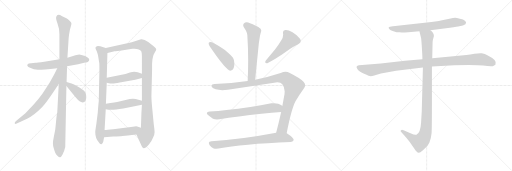
t = 0.00 s
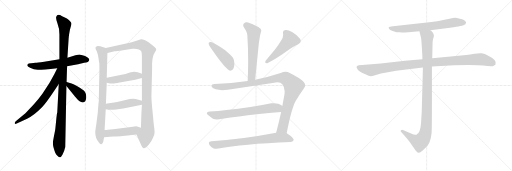
t = 3.02 s
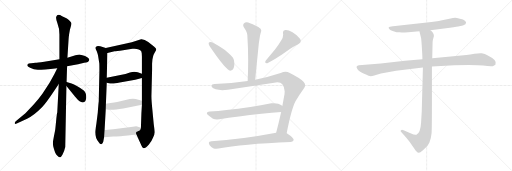
t = 6.04 s
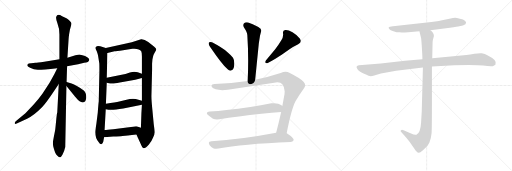
t = 9.06 s
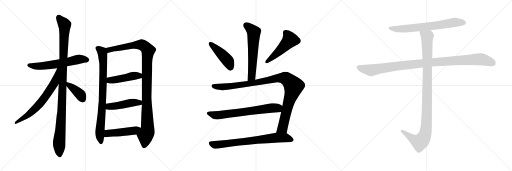
t = 12.09 s
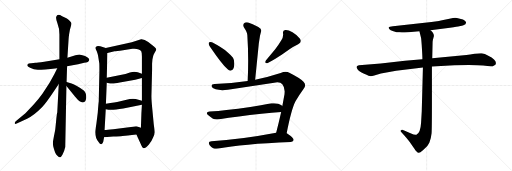
t = 15.11 s

The animated SVG that drew these frames (rendered in a browser with its animation timeline set to each time). Animation: 18 CSS @keyframes rules; one cycle of 15.11 s.

<svg version="1.1" viewBox="0 0 3072 1024" xmlns="http://www.w3.org/2000/svg">
  <g stroke="lightgray" stroke-dasharray="1,1" stroke-width="1" transform="scale(4, 4)">
    <line x1="0" y1="0" x2="256" y2="256"></line>
    <line x1="256" y1="0" x2="0" y2="256"></line>
    <line x1="128" y1="0" x2="128" y2="256"></line>
    <line x1="0" y1="128" x2="256" y2="128"></line>
    <line x1="256" y1="0" x2="512" y2="256"></line>
    <line x1="512" y1="0" x2="256" y2="256"></line>
    <line x1="384" y1="0" x2="384" y2="256"></line>
    <line x1="256" y1="128" x2="512" y2="128"></line>
    <line x1="512" y1="0" x2="768" y2="256"></line>
    <line x1="768" y1="0" x2="512" y2="256"></line>
    <line x1="640" y1="0" x2="640" y2="256"></line>
    <line x1="512" y1="128" x2="768" y2="128"></line>
  </g>
<g transform="scale(1, -1) translate(0, -850)">
   <style type="text/css">
    @keyframes keyframes0 {
      from {
       stroke: black;
       stroke-dashoffset: 609;
       stroke-width: 128;
       }
       66% {
       animation-timing-function: step-end;
       stroke: black;
       stroke-dashoffset: 0;
       stroke-width: 128;
       }
       to {
       stroke: black;
       stroke-width: 1024;
       }
       }
       #make-me-a-hanzi-animation-0 {
         animation: keyframes0 0.745605s both;
         animation-delay: 0.000000s;
         animation-timing-function: linear;
       }
    @keyframes keyframes1 {
      from {
       stroke: black;
       stroke-dashoffset: 1101;
       stroke-width: 128;
       }
       78% {
       animation-timing-function: step-end;
       stroke: black;
       stroke-dashoffset: 0;
       stroke-width: 128;
       }
       to {
       stroke: black;
       stroke-width: 1024;
       }
       }
       #make-me-a-hanzi-animation-1 {
         animation: keyframes1 1.145996s both;
         animation-delay: 0.745605s;
         animation-timing-function: linear;
       }
    @keyframes keyframes2 {
      from {
       stroke: black;
       stroke-dashoffset: 681;
       stroke-width: 128;
       }
       69% {
       animation-timing-function: step-end;
       stroke: black;
       stroke-dashoffset: 0;
       stroke-width: 128;
       }
       to {
       stroke: black;
       stroke-width: 1024;
       }
       }
       #make-me-a-hanzi-animation-2 {
         animation: keyframes2 0.804199s both;
         animation-delay: 1.891601s;
         animation-timing-function: linear;
       }
    @keyframes keyframes3 {
      from {
       stroke: black;
       stroke-dashoffset: 392;
       stroke-width: 128;
       }
       56% {
       animation-timing-function: step-end;
       stroke: black;
       stroke-dashoffset: 0;
       stroke-width: 128;
       }
       to {
       stroke: black;
       stroke-width: 1024;
       }
       }
       #make-me-a-hanzi-animation-3 {
         animation: keyframes3 0.569010s both;
         animation-delay: 2.695800s;
         animation-timing-function: linear;
       }
    @keyframes keyframes4 {
      from {
       stroke: black;
       stroke-dashoffset: 837;
       stroke-width: 128;
       }
       73% {
       animation-timing-function: step-end;
       stroke: black;
       stroke-dashoffset: 0;
       stroke-width: 128;
       }
       to {
       stroke: black;
       stroke-width: 1024;
       }
       }
       #make-me-a-hanzi-animation-4 {
         animation: keyframes4 0.931152s both;
         animation-delay: 3.264810s;
         animation-timing-function: linear;
       }
    @keyframes keyframes5 {
      from {
       stroke: black;
       stroke-dashoffset: 1097;
       stroke-width: 128;
       }
       78% {
       animation-timing-function: step-end;
       stroke: black;
       stroke-dashoffset: 0;
       stroke-width: 128;
       }
       to {
       stroke: black;
       stroke-width: 1024;
       }
       }
       #make-me-a-hanzi-animation-5 {
         animation: keyframes5 1.142741s both;
         animation-delay: 4.195962s;
         animation-timing-function: linear;
       }
    @keyframes keyframes6 {
      from {
       stroke: black;
       stroke-dashoffset: 458;
       stroke-width: 128;
       }
       60% {
       animation-timing-function: step-end;
       stroke: black;
       stroke-dashoffset: 0;
       stroke-width: 128;
       }
       to {
       stroke: black;
       stroke-width: 1024;
       }
       }
       #make-me-a-hanzi-animation-6 {
         animation: keyframes6 0.622721s both;
         animation-delay: 5.338703s;
         animation-timing-function: linear;
       }
    @keyframes keyframes7 {
      from {
       stroke: black;
       stroke-dashoffset: 467;
       stroke-width: 128;
       }
       60% {
       animation-timing-function: step-end;
       stroke: black;
       stroke-dashoffset: 0;
       stroke-width: 128;
       }
       to {
       stroke: black;
       stroke-width: 1024;
       }
       }
       #make-me-a-hanzi-animation-7 {
         animation: keyframes7 0.630046s both;
         animation-delay: 5.961424s;
         animation-timing-function: linear;
       }
    @keyframes keyframes8 {
      from {
       stroke: black;
       stroke-dashoffset: 475;
       stroke-width: 128;
       }
       61% {
       animation-timing-function: step-end;
       stroke: black;
       stroke-dashoffset: 0;
       stroke-width: 128;
       }
       to {
       stroke: black;
       stroke-width: 1024;
       }
       }
       #make-me-a-hanzi-animation-8 {
         animation: keyframes8 0.636556s both;
         animation-delay: 6.591470s;
         animation-timing-function: linear;
       }
    @keyframes keyframes9 {
      from {
       stroke: black;
       stroke-dashoffset: 609;
       stroke-width: 128;
       }
       66% {
       animation-timing-function: step-end;
       stroke: black;
       stroke-dashoffset: 0;
       stroke-width: 128;
       }
       to {
       stroke: black;
       stroke-width: 1024;
       }
       }
       #make-me-a-hanzi-animation-9 {
         animation: keyframes9 0.745605s both;
         animation-delay: 7.228026s;
         animation-timing-function: linear;
       }
    @keyframes keyframes10 {
      from {
       stroke: black;
       stroke-dashoffset: 449;
       stroke-width: 128;
       }
       59% {
       animation-timing-function: step-end;
       stroke: black;
       stroke-dashoffset: 0;
       stroke-width: 128;
       }
       to {
       stroke: black;
       stroke-width: 1024;
       }
       }
       #make-me-a-hanzi-animation-10 {
         animation: keyframes10 0.615397s both;
         animation-delay: 7.973631s;
         animation-timing-function: linear;
       }
    @keyframes keyframes11 {
      from {
       stroke: black;
       stroke-dashoffset: 502;
       stroke-width: 128;
       }
       62% {
       animation-timing-function: step-end;
       stroke: black;
       stroke-dashoffset: 0;
       stroke-width: 128;
       }
       to {
       stroke: black;
       stroke-width: 1024;
       }
       }
       #make-me-a-hanzi-animation-11 {
         animation: keyframes11 0.658529s both;
         animation-delay: 8.589028s;
         animation-timing-function: linear;
       }
    @keyframes keyframes12 {
      from {
       stroke: black;
       stroke-dashoffset: 1058;
       stroke-width: 128;
       }
       77% {
       animation-timing-function: step-end;
       stroke: black;
       stroke-dashoffset: 0;
       stroke-width: 128;
       }
       to {
       stroke: black;
       stroke-width: 1024;
       }
       }
       #make-me-a-hanzi-animation-12 {
         animation: keyframes12 1.111003s both;
         animation-delay: 9.247557s;
         animation-timing-function: linear;
       }
    @keyframes keyframes13 {
      from {
       stroke: black;
       stroke-dashoffset: 697;
       stroke-width: 128;
       }
       69% {
       animation-timing-function: step-end;
       stroke: black;
       stroke-dashoffset: 0;
       stroke-width: 128;
       }
       to {
       stroke: black;
       stroke-width: 1024;
       }
       }
       #make-me-a-hanzi-animation-13 {
         animation: keyframes13 0.817220s both;
         animation-delay: 10.358560s;
         animation-timing-function: linear;
       }
    @keyframes keyframes14 {
      from {
       stroke: black;
       stroke-dashoffset: 748;
       stroke-width: 128;
       }
       71% {
       animation-timing-function: step-end;
       stroke: black;
       stroke-dashoffset: 0;
       stroke-width: 128;
       }
       to {
       stroke: black;
       stroke-width: 1024;
       }
       }
       #make-me-a-hanzi-animation-14 {
         animation: keyframes14 0.858724s both;
         animation-delay: 11.175780s;
         animation-timing-function: linear;
       }
    @keyframes keyframes15 {
      from {
       stroke: black;
       stroke-dashoffset: 705;
       stroke-width: 128;
       }
       70% {
       animation-timing-function: step-end;
       stroke: black;
       stroke-dashoffset: 0;
       stroke-width: 128;
       }
       to {
       stroke: black;
       stroke-width: 1024;
       }
       }
       #make-me-a-hanzi-animation-15 {
         animation: keyframes15 0.823730s both;
         animation-delay: 12.034504s;
         animation-timing-function: linear;
       }
    @keyframes keyframes16 {
      from {
       stroke: black;
       stroke-dashoffset: 1076;
       stroke-width: 128;
       }
       78% {
       animation-timing-function: step-end;
       stroke: black;
       stroke-dashoffset: 0;
       stroke-width: 128;
       }
       to {
       stroke: black;
       stroke-width: 1024;
       }
       }
       #make-me-a-hanzi-animation-16 {
         animation: keyframes16 1.125651s both;
         animation-delay: 12.858234s;
         animation-timing-function: linear;
       }
    @keyframes keyframes17 {
      from {
       stroke: black;
       stroke-dashoffset: 1072;
       stroke-width: 128;
       }
       78% {
       animation-timing-function: step-end;
       stroke: black;
       stroke-dashoffset: 0;
       stroke-width: 128;
       }
       to {
       stroke: black;
       stroke-width: 1024;
       }
       }
       #make-me-a-hanzi-animation-17 {
         animation: keyframes17 1.122396s both;
         animation-delay: 13.983885s;
         animation-timing-function: linear;
       }
</style>
<path d="M 402.5 454.0 L 468.5 465.0 L 504.5 474.0 Q 533.5 477.0 535.5 493.0 Q 536.5 500.0 523.5 508.0 Q 511.5 516.0 494.5 520.0 L 475.5 524.0 Q 472.5 524.0 452.5 519.0 L 404.5 505.0 L 356.5 495.0 L 265.5 480.0 Q 221.5 474.0 213.5 474.0 L 186.5 471.0 Q 168.5 471.0 166.5 466.0 Q 156.5 456.0 180.5 444.0 Q 204.5 431.0 230.5 432.0 Q 256.5 433.0 343.5 442.0 L 402.5 454.0 Z" fill="lightgray"></path> 
<path d="M 399.5 359.0 L 402.5 454.0 L 404.5 505.0 L 411.5 615.0 Q 411.5 623.0 414.5 644.0 L 419.5 672.0 L 424.5 691.0 Q 429.5 705.0 428.5 711.0 Q 428.5 716.0 417.5 727.0 Q 407.5 737.0 398.5 742.0 L 372.5 754.0 Q 344.5 771.0 337.5 751.0 Q 333.5 741.0 344.5 712.0 Q 356.5 682.0 356.5 644.0 L 356.5 495.0 L 352.5 347.0 L 343.5 176.0 Q 340.5 167.0 336.5 123.0 Q 332.5 79.0 330.5 68.0 L 322.5 28.0 Q 317.5 4.0 317.5 -8.0 Q 317.5 -21.0 322.5 -38.0 Q 327.5 -55.0 331.5 -65.0 Q 336.5 -75.0 344.5 -84.0 Q 353.5 -93.0 359.5 -93.0 Q 364.5 -95.0 374.5 -77.0 Q 385.5 -59.0 391.5 -31.0 L 398.5 335.0 L 399.5 359.0 Z" fill="lightgray"></path> 
<path d="M 343.5 442.0 L 326.5 407.0 L 297.5 355.0 L 254.5 288.0 Q 234.5 260.0 203.5 225.0 L 152.5 171.0 L 94.5 123.0 Q 86.5 115.0 88.5 110.0 Q 90.5 105.0 100.5 110.0 L 162.5 139.0 Q 202.5 157.0 253.5 209.0 Q 277.5 234.0 328.5 311.0 L 352.5 347.0 C 428.5 460.0 356.5 469.0 343.5 442.0 Z" fill="lightgray"></path> 
<path d="M 496.5 236.0 Q 517.5 240.0 517.5 268.0 Q 517.5 296.0 502.5 308.0 Q 456.5 342.0 429.5 350.0 L 399.5 359.0 C 372.5 367.0 379.5 358.0 398.5 335.0 L 448.5 274.0 Q 468.5 250.0 477.5 243.0 Q 486.5 236.0 496.5 236.0 Z" fill="lightgray"></path> 
<path d="M 634.5 563.0 L 620.5 567.0 Q 585.5 580.0 578.5 572.0 Q 572.5 568.0 572.5 563.0 Q 573.5 557.0 580.5 543.0 Q 586.5 527.0 588.5 516.0 L 595.5 473.0 Q 596.5 470.0 596.5 429.0 L 592.5 242.0 Q 590.5 229.0 586.5 175.0 L 578.5 110.0 Q 571.5 67.0 571.5 58.0 Q 571.5 22.0 592.5 -2.0 Q 600.5 -16.0 608.5 -14.0 Q 616.5 -12.0 619.5 0.0 L 624.5 28.0 L 627.5 71.0 L 634.5 195.0 L 635.5 229.0 L 640.5 355.0 L 640.5 385.0 L 644.5 533.0 C 645.5 560.0 645.5 560.0 634.5 563.0 Z" fill="lightgray"></path> 
<path d="M 912.5 469.0 L 914.5 494.0 L 919.5 517.0 Q 921.5 523.0 929.5 537.0 Q 937.5 551.0 937.5 556.0 Q 937.5 561.0 925.5 571.0 L 889.5 599.0 Q 864.5 618.0 846.5 616.0 L 790.5 597.0 L 634.5 563.0 C 605.5 557.0 615.5 526.0 644.5 533.0 L 687.5 543.0 Q 696.5 545.0 738.5 550.0 L 794.5 558.0 Q 836.5 561.0 847.5 543.0 Q 851.5 535.0 851.5 512.0 L 851.5 409.0 L 851.5 383.0 L 851.5 246.0 L 851.5 223.0 L 848.5 173.0 L 845.5 84.0 C 844.5 54.0 806.5 71.0 818.5 44.0 L 848.5 -22.0 Q 852.5 -36.0 861.5 -38.0 Q 876.5 -38.0 893.5 -16.0 Q 911.5 6.0 918.5 26.0 Q 927.5 42.0 927.5 57.0 Q 927.5 71.0 922.5 106.0 L 914.5 190.0 Q 908.5 248.0 908.5 273.0 L 912.5 432.0 L 912.5 469.0 Z" fill="lightgray"></path> 
<path d="M 640.5 355.0 L 660.5 350.0 L 673.5 350.0 Q 681.5 349.0 718.5 356.0 L 811.5 372.0 L 851.5 383.0 C 880.5 391.0 880.5 400.0 851.5 409.0 L 826.5 417.0 Q 805.5 424.0 779.5 416.0 Q 754.5 407.0 722.5 401.0 L 640.5 385.0 C 611.5 379.0 611.5 362.0 640.5 355.0 Z" fill="lightgray"></path> 
<path d="M 634.5 195.0 L 650.5 193.0 Q 674.5 189.0 739.5 200.0 L 851.5 223.0 C 880.5 229.0 879.5 237.0 851.5 246.0 L 830.5 253.0 Q 799.5 263.0 759.5 253.0 L 715.5 242.0 Q 694.5 236.0 635.5 229.0 C 605.5 225.0 604.5 199.0 634.5 195.0 Z" fill="lightgray"></path> 
<path d="M 624.5 28.0 L 679.5 32.0 Q 719.5 33.0 734.5 35.0 L 767.5 38.0 Q 790.5 40.0 818.5 44.0 C 848.5 48.0 873.5 74.0 845.5 84.0 L 823.5 92.0 Q 817.5 94.0 797.5 91.0 L 679.5 75.0 Q 641.5 71.0 627.5 71.0 C 597.5 70.0 594.5 26.0 624.5 28.0 Z" fill="lightgray"></path> 
<path d="M 1531.0 372.0 L 1553.0 592.0 L 1560.0 636.0 Q 1564.0 653.0 1567.0 663.0 Q 1568.0 665.0 1568.0 667.0 Q 1568.0 679.0 1550.0 689.0 Q 1513.0 710.0 1489.0 716.0 Q 1485.0 717.0 1481.0 717.0 Q 1470.0 717.0 1463.0 710.0 Q 1459.0 705.0 1459.0 699.0 Q 1459.0 693.0 1464.0 686.0 Q 1484.0 657.0 1484.0 639.0 Q 1489.0 566.0 1489.0 487.0 Q 1489.0 428.0 1486.0 365.0 C 1485.0 335.0 1528.0 342.0 1531.0 372.0 Z" fill="lightgray"></path> 
<path d="M 1253.0 594.0 Q 1252.0 592.0 1252.0 590.0 Q 1252.0 583.0 1260.0 571.0 Q 1330.0 468.0 1366.0 435.0 Q 1374.0 427.0 1382.0 427.0 Q 1386.0 427.0 1390.0 429.0 Q 1406.0 436.0 1406.0 468.0 L 1406.0 472.0 Q 1404.0 495.0 1398.0 504.0 Q 1387.0 520.0 1365.0 538.0 Q 1332.0 566.0 1272.0 597.0 Q 1266.0 599.0 1262.0 599.0 Q 1255.0 599.0 1253.0 594.0 Z" fill="lightgray"></path> 
<path d="M 1789.0 586.0 Q 1805.0 594.0 1805.0 605.0 Q 1805.0 611.0 1800.0 619.0 Q 1785.0 640.0 1755.0 658.0 Q 1731.0 671.0 1716.0 671.0 L 1711.0 671.0 Q 1698.0 668.0 1698.0 657.0 L 1698.0 652.0 Q 1699.0 648.0 1699.0 643.0 Q 1699.0 627.0 1687.0 608.0 Q 1668.0 576.0 1650.0 554.0 L 1595.0 488.0 Q 1591.0 481.0 1591.0 477.0 Q 1591.0 472.0 1599.0 472.0 L 1604.0 472.0 Q 1660.0 502.0 1690.0 523.0 L 1737.0 555.0 Q 1761.0 573.0 1789.0 586.0 Z" fill="lightgray"></path> 
<path d="M 1645.0 355.0 Q 1656.0 357.0 1664.0 357.0 Q 1685.0 357.0 1694.0 346.0 Q 1708.0 329.0 1708.0 303.0 Q 1708.0 295.0 1707.0 286.0 L 1694.0 215.0 L 1687.0 179.0 Q 1672.0 112.0 1657.0 55.0 C 1649.0 26.0 1714.0 23.0 1720.0 52.0 Q 1748.0 196.0 1773.0 244.0 Q 1796.0 283.0 1820.0 316.0 Q 1831.0 328.0 1831.0 340.0 Q 1831.0 351.0 1821.0 361.0 Q 1802.0 382.0 1736.0 415.0 Q 1726.0 420.0 1714.0 420.0 Q 1700.0 420.0 1684.0 413.0 Q 1603.0 387.0 1531.0 372.0 L 1486.0 365.0 Q 1388.0 350.0 1288.0 347.0 Q 1269.0 346.0 1269.0 335.0 L 1269.0 334.0 Q 1272.0 322.0 1294.0 315.0 Q 1311.0 310.0 1334.0 310.0 Q 1349.0 310.0 1367.0 312.0 L 1645.0 355.0 Z" fill="lightgray"></path> 
<path d="M 1694.0 215.0 L 1693.0 216.0 Q 1685.0 222.0 1669.0 228.0 Q 1657.0 232.0 1644.0 232.0 Q 1636.0 232.0 1628.0 231.0 Q 1565.0 218.0 1502.0 209.0 Q 1426.0 197.0 1359.0 191.0 Q 1310.0 185.0 1258.0 182.0 Q 1241.0 180.0 1241.0 172.0 Q 1241.0 167.0 1250.0 159.0 Q 1263.0 148.0 1278.0 139.0 Q 1288.0 134.0 1302.0 134.0 Q 1309.0 134.0 1316.0 135.0 Q 1425.0 153.0 1569.0 168.0 Q 1633.0 176.0 1687.0 179.0 C 1717.0 181.0 1719.0 199.0 1694.0 215.0 Z" fill="lightgray"></path> 
<path d="M 1657.0 55.0 Q 1440.0 14.0 1269.0 4.0 Q 1253.0 3.0 1253.0 -6.0 Q 1253.0 -12.0 1258.0 -21.0 Q 1267.0 -34.0 1279.0 -38.0 Q 1288.0 -41.0 1298.0 -41.0 Q 1304.0 -41.0 1311.0 -40.0 Q 1450.0 -13.0 1745.0 -1.0 Q 1761.0 1.0 1762.0 11.0 L 1762.0 12.0 Q 1762.0 24.0 1723.0 50.0 L 1720.0 52.0 C 1703.0 64.0 1686.0 61.0 1657.0 55.0 Z" fill="lightgray"></path> 
<path d="M 2582.5 670.0 L 2699.5 685.0 Q 2747.5 690.0 2755.5 693.0 L 2771.5 697.0 Q 2779.5 698.0 2792.5 706.0 Q 2801.5 716.0 2791.5 725.0 Q 2780.5 734.0 2759.5 738.0 Q 2738.5 744.0 2730.5 744.0 Q 2722.5 744.0 2696.5 739.0 L 2645.5 728.0 Q 2632.5 725.0 2622.5 724.0 L 2588.5 719.0 L 2357.5 694.0 Q 2334.5 692.0 2332.5 688.0 Q 2330.5 683.0 2335.5 677.0 Q 2340.5 670.0 2360.5 664.0 Q 2380.5 657.0 2397.5 657.0 Q 2414.5 656.0 2449.5 658.0 L 2516.5 664.0 L 2582.5 670.0 Z" fill="lightgray"></path> 
<path d="M 2534.5 496.0 L 2429.5 487.0 L 2284.5 470.0 L 2153.5 460.0 Q 2132.5 456.0 2142.5 440.0 Q 2150.5 423.0 2184.5 409.0 Q 2217.5 394.0 2224.5 394.0 Q 2231.5 394.0 2245.5 398.0 L 2285.5 410.0 L 2376.5 426.0 L 2537.5 446.0 L 2591.5 452.0 L 2726.5 460.0 Q 2859.5 463.0 2898.5 458.0 Q 2937.5 452.0 2956.5 454.0 L 2972.5 463.0 Q 2987.5 488.0 2929.5 516.0 Q 2908.5 530.0 2890.5 531.0 Q 2871.5 532.0 2846.5 528.0 Q 2820.5 523.0 2798.5 521.0 L 2593.5 502.0 L 2534.5 496.0 Z" fill="lightgray"></path> 
<path d="M 2516.5 664.0 L 2526.5 623.0 Q 2528.5 610.0 2531.5 561.0 Q 2534.5 511.0 2534.5 496.0 L 2537.5 446.0 L 2530.5 184.0 L 2526.5 114.0 Q 2522.5 50.0 2498.5 43.0 Q 2487.5 40.0 2466.5 50.0 L 2421.5 70.0 Q 2410.5 74.0 2406.5 70.0 Q 2398.5 67.0 2408.5 57.0 L 2427.5 36.0 Q 2454.5 5.0 2464.5 -10.0 L 2486.5 -42.0 Q 2493.5 -54.0 2499.5 -58.0 Q 2505.5 -65.0 2511.5 -66.0 Q 2517.5 -68.0 2537.5 -51.0 Q 2556.5 -34.0 2562.5 -27.0 Q 2567.5 -21.0 2576.5 -4.0 Q 2586.5 22.0 2589.5 52.0 Q 2591.5 82.0 2591.5 222.0 L 2591.5 452.0 L 2593.5 502.0 L 2595.5 594.0 Q 2595.5 605.0 2597.5 613.0 L 2603.5 635.0 Q 2603.5 654.0 2582.5 670.0 C 2562.5 693.0 2509.5 693.0 2516.5 664.0 Z" fill="lightgray"></path> 
      <clipPath id="make-me-a-hanzi-clip-0">
      <path d="M 402.5 454.0 L 468.5 465.0 L 504.5 474.0 Q 533.5 477.0 535.5 493.0 Q 536.5 500.0 523.5 508.0 Q 511.5 516.0 494.5 520.0 L 475.5 524.0 Q 472.5 524.0 452.5 519.0 L 404.5 505.0 L 356.5 495.0 L 265.5 480.0 Q 221.5 474.0 213.5 474.0 L 186.5 471.0 Q 168.5 471.0 166.5 466.0 Q 156.5 456.0 180.5 444.0 Q 204.5 431.0 230.5 432.0 Q 256.5 433.0 343.5 442.0 L 402.5 454.0 Z" fill="lightgray"></path>
      </clipPath>
      <path clip-path="url(#make-me-a-hanzi-clip-0)" d="M 174.5 459.0 L 251.5 455.0 L 346.5 467.0 L 475.5 496.0 L 523.5 493.0 " fill="none" id="make-me-a-hanzi-animation-0" stroke-dasharray="481 962" stroke-linecap="round"></path>

      <clipPath id="make-me-a-hanzi-clip-1">
      <path d="M 399.5 359.0 L 402.5 454.0 L 404.5 505.0 L 411.5 615.0 Q 411.5 623.0 414.5 644.0 L 419.5 672.0 L 424.5 691.0 Q 429.5 705.0 428.5 711.0 Q 428.5 716.0 417.5 727.0 Q 407.5 737.0 398.5 742.0 L 372.5 754.0 Q 344.5 771.0 337.5 751.0 Q 333.5 741.0 344.5 712.0 Q 356.5 682.0 356.5 644.0 L 356.5 495.0 L 352.5 347.0 L 343.5 176.0 Q 340.5 167.0 336.5 123.0 Q 332.5 79.0 330.5 68.0 L 322.5 28.0 Q 317.5 4.0 317.5 -8.0 Q 317.5 -21.0 322.5 -38.0 Q 327.5 -55.0 331.5 -65.0 Q 336.5 -75.0 344.5 -84.0 Q 353.5 -93.0 359.5 -93.0 Q 364.5 -95.0 374.5 -77.0 Q 385.5 -59.0 391.5 -31.0 L 398.5 335.0 L 399.5 359.0 Z" fill="lightgray"></path>
      </clipPath>
      <path clip-path="url(#make-me-a-hanzi-clip-1)" d="M 351.5 748.0 L 387.5 702.0 L 370.5 198.0 L 354.5 -12.0 L 358.5 -84.0 " fill="none" id="make-me-a-hanzi-animation-1" stroke-dasharray="973 1946" stroke-linecap="round"></path>

      <clipPath id="make-me-a-hanzi-clip-2">
      <path d="M 343.5 442.0 L 326.5 407.0 L 297.5 355.0 L 254.5 288.0 Q 234.5 260.0 203.5 225.0 L 152.5 171.0 L 94.5 123.0 Q 86.5 115.0 88.5 110.0 Q 90.5 105.0 100.5 110.0 L 162.5 139.0 Q 202.5 157.0 253.5 209.0 Q 277.5 234.0 328.5 311.0 L 352.5 347.0 C 428.5 460.0 356.5 469.0 343.5 442.0 Z" fill="lightgray"></path>
      </clipPath>
      <path clip-path="url(#make-me-a-hanzi-clip-2)" d="M 350.5 438.0 L 327.5 355.0 L 260.5 255.0 L 178.5 169.0 L 94.5 115.0 " fill="none" id="make-me-a-hanzi-animation-2" stroke-dasharray="553 1106" stroke-linecap="round"></path>

      <clipPath id="make-me-a-hanzi-clip-3">
      <path d="M 496.5 236.0 Q 517.5 240.0 517.5 268.0 Q 517.5 296.0 502.5 308.0 Q 456.5 342.0 429.5 350.0 L 399.5 359.0 C 372.5 367.0 379.5 358.0 398.5 335.0 L 448.5 274.0 Q 468.5 250.0 477.5 243.0 Q 486.5 236.0 496.5 236.0 Z" fill="lightgray"></path>
      </clipPath>
      <path clip-path="url(#make-me-a-hanzi-clip-3)" d="M 405.5 353.0 L 411.5 340.0 L 484.5 281.0 L 494.5 255.0 " fill="none" id="make-me-a-hanzi-animation-3" stroke-dasharray="264 528" stroke-linecap="round"></path>

      <clipPath id="make-me-a-hanzi-clip-4">
      <path d="M 634.5 563.0 L 620.5 567.0 Q 585.5 580.0 578.5 572.0 Q 572.5 568.0 572.5 563.0 Q 573.5 557.0 580.5 543.0 Q 586.5 527.0 588.5 516.0 L 595.5 473.0 Q 596.5 470.0 596.5 429.0 L 592.5 242.0 Q 590.5 229.0 586.5 175.0 L 578.5 110.0 Q 571.5 67.0 571.5 58.0 Q 571.5 22.0 592.5 -2.0 Q 600.5 -16.0 608.5 -14.0 Q 616.5 -12.0 619.5 0.0 L 624.5 28.0 L 627.5 71.0 L 634.5 195.0 L 635.5 229.0 L 640.5 355.0 L 640.5 385.0 L 644.5 533.0 C 645.5 560.0 645.5 560.0 634.5 563.0 Z" fill="lightgray"></path>
      </clipPath>
      <path clip-path="url(#make-me-a-hanzi-clip-4)" d="M 583.5 562.0 L 611.5 539.0 L 619.5 482.0 L 615.5 253.0 L 598.5 51.0 L 606.5 -4.0 " fill="none" id="make-me-a-hanzi-animation-4" stroke-dasharray="709 1418" stroke-linecap="round"></path>

      <clipPath id="make-me-a-hanzi-clip-5">
      <path d="M 912.5 469.0 L 914.5 494.0 L 919.5 517.0 Q 921.5 523.0 929.5 537.0 Q 937.5 551.0 937.5 556.0 Q 937.5 561.0 925.5 571.0 L 889.5 599.0 Q 864.5 618.0 846.5 616.0 L 790.5 597.0 L 634.5 563.0 C 605.5 557.0 615.5 526.0 644.5 533.0 L 687.5 543.0 Q 696.5 545.0 738.5 550.0 L 794.5 558.0 Q 836.5 561.0 847.5 543.0 Q 851.5 535.0 851.5 512.0 L 851.5 409.0 L 851.5 383.0 L 851.5 246.0 L 851.5 223.0 L 848.5 173.0 L 845.5 84.0 C 844.5 54.0 806.5 71.0 818.5 44.0 L 848.5 -22.0 Q 852.5 -36.0 861.5 -38.0 Q 876.5 -38.0 893.5 -16.0 Q 911.5 6.0 918.5 26.0 Q 927.5 42.0 927.5 57.0 Q 927.5 71.0 922.5 106.0 L 914.5 190.0 Q 908.5 248.0 908.5 273.0 L 912.5 432.0 L 912.5 469.0 Z" fill="lightgray"></path>
      </clipPath>
      <path clip-path="url(#make-me-a-hanzi-clip-5)" d="M 643.5 558.0 L 654.5 551.0 L 786.5 577.0 L 850.5 583.0 L 874.5 567.0 L 888.5 547.0 L 881.5 475.0 L 879.5 268.0 L 885.5 78.0 L 872.5 39.0 L 863.5 -26.0 " fill="none" id="make-me-a-hanzi-animation-5" stroke-dasharray="969 1938" stroke-linecap="round"></path>

      <clipPath id="make-me-a-hanzi-clip-6">
      <path d="M 640.5 355.0 L 660.5 350.0 L 673.5 350.0 Q 681.5 349.0 718.5 356.0 L 811.5 372.0 L 851.5 383.0 C 880.5 391.0 880.5 400.0 851.5 409.0 L 826.5 417.0 Q 805.5 424.0 779.5 416.0 Q 754.5 407.0 722.5 401.0 L 640.5 385.0 C 611.5 379.0 611.5 362.0 640.5 355.0 Z" fill="lightgray"></path>
      </clipPath>
      <path clip-path="url(#make-me-a-hanzi-clip-6)" d="M 649.5 378.0 L 659.5 369.0 L 704.5 374.0 L 792.5 395.0 L 834.5 396.0 L 842.5 403.0 " fill="none" id="make-me-a-hanzi-animation-6" stroke-dasharray="330 660" stroke-linecap="round"></path>

      <clipPath id="make-me-a-hanzi-clip-7">
      <path d="M 634.5 195.0 L 650.5 193.0 Q 674.5 189.0 739.5 200.0 L 851.5 223.0 C 880.5 229.0 879.5 237.0 851.5 246.0 L 830.5 253.0 Q 799.5 263.0 759.5 253.0 L 715.5 242.0 Q 694.5 236.0 635.5 229.0 C 605.5 225.0 604.5 199.0 634.5 195.0 Z" fill="lightgray"></path>
      </clipPath>
      <path clip-path="url(#make-me-a-hanzi-clip-7)" d="M 639.5 201.0 L 656.5 212.0 L 797.5 235.0 L 836.5 235.0 L 843.5 229.0 " fill="none" id="make-me-a-hanzi-animation-7" stroke-dasharray="339 678" stroke-linecap="round"></path>

      <clipPath id="make-me-a-hanzi-clip-8">
      <path d="M 624.5 28.0 L 679.5 32.0 Q 719.5 33.0 734.5 35.0 L 767.5 38.0 Q 790.5 40.0 818.5 44.0 C 848.5 48.0 873.5 74.0 845.5 84.0 L 823.5 92.0 Q 817.5 94.0 797.5 91.0 L 679.5 75.0 Q 641.5 71.0 627.5 71.0 C 597.5 70.0 594.5 26.0 624.5 28.0 Z" fill="lightgray"></path>
      </clipPath>
      <path clip-path="url(#make-me-a-hanzi-clip-8)" d="M 630.5 35.0 L 646.5 51.0 L 804.5 67.0 L 838.5 82.0 " fill="none" id="make-me-a-hanzi-animation-8" stroke-dasharray="347 694" stroke-linecap="round"></path>

      <clipPath id="make-me-a-hanzi-clip-9">
      <path d="M 1531.0 372.0 L 1553.0 592.0 L 1560.0 636.0 Q 1564.0 653.0 1567.0 663.0 Q 1568.0 665.0 1568.0 667.0 Q 1568.0 679.0 1550.0 689.0 Q 1513.0 710.0 1489.0 716.0 Q 1485.0 717.0 1481.0 717.0 Q 1470.0 717.0 1463.0 710.0 Q 1459.0 705.0 1459.0 699.0 Q 1459.0 693.0 1464.0 686.0 Q 1484.0 657.0 1484.0 639.0 Q 1489.0 566.0 1489.0 487.0 Q 1489.0 428.0 1486.0 365.0 C 1485.0 335.0 1528.0 342.0 1531.0 372.0 Z" fill="lightgray"></path>
      </clipPath>
      <path clip-path="url(#make-me-a-hanzi-clip-9)" d="M 1476.0 699.0 L 1523.0 658.0 L 1511.0 398.0 L 1493.0 373.0 " fill="none" id="make-me-a-hanzi-animation-9" stroke-dasharray="481 962" stroke-linecap="round"></path>

      <clipPath id="make-me-a-hanzi-clip-10">
      <path d="M 1253.0 594.0 Q 1252.0 592.0 1252.0 590.0 Q 1252.0 583.0 1260.0 571.0 Q 1330.0 468.0 1366.0 435.0 Q 1374.0 427.0 1382.0 427.0 Q 1386.0 427.0 1390.0 429.0 Q 1406.0 436.0 1406.0 468.0 L 1406.0 472.0 Q 1404.0 495.0 1398.0 504.0 Q 1387.0 520.0 1365.0 538.0 Q 1332.0 566.0 1272.0 597.0 Q 1266.0 599.0 1262.0 599.0 Q 1255.0 599.0 1253.0 594.0 Z" fill="lightgray"></path>
      </clipPath>
      <path clip-path="url(#make-me-a-hanzi-clip-10)" d="M 1261.0 590.0 L 1366.0 488.0 L 1382.0 444.0 " fill="none" id="make-me-a-hanzi-animation-10" stroke-dasharray="321 642" stroke-linecap="round"></path>

      <clipPath id="make-me-a-hanzi-clip-11">
      <path d="M 1789.0 586.0 Q 1805.0 594.0 1805.0 605.0 Q 1805.0 611.0 1800.0 619.0 Q 1785.0 640.0 1755.0 658.0 Q 1731.0 671.0 1716.0 671.0 L 1711.0 671.0 Q 1698.0 668.0 1698.0 657.0 L 1698.0 652.0 Q 1699.0 648.0 1699.0 643.0 Q 1699.0 627.0 1687.0 608.0 Q 1668.0 576.0 1650.0 554.0 L 1595.0 488.0 Q 1591.0 481.0 1591.0 477.0 Q 1591.0 472.0 1599.0 472.0 L 1604.0 472.0 Q 1660.0 502.0 1690.0 523.0 L 1737.0 555.0 Q 1761.0 573.0 1789.0 586.0 Z" fill="lightgray"></path>
      </clipPath>
      <path clip-path="url(#make-me-a-hanzi-clip-11)" d="M 1712.0 657.0 L 1733.0 631.0 L 1739.0 611.0 L 1672.0 540.0 L 1599.0 480.0 " fill="none" id="make-me-a-hanzi-animation-11" stroke-dasharray="374 748" stroke-linecap="round"></path>

      <clipPath id="make-me-a-hanzi-clip-12">
      <path d="M 1645.0 355.0 Q 1656.0 357.0 1664.0 357.0 Q 1685.0 357.0 1694.0 346.0 Q 1708.0 329.0 1708.0 303.0 Q 1708.0 295.0 1707.0 286.0 L 1694.0 215.0 L 1687.0 179.0 Q 1672.0 112.0 1657.0 55.0 C 1649.0 26.0 1714.0 23.0 1720.0 52.0 Q 1748.0 196.0 1773.0 244.0 Q 1796.0 283.0 1820.0 316.0 Q 1831.0 328.0 1831.0 340.0 Q 1831.0 351.0 1821.0 361.0 Q 1802.0 382.0 1736.0 415.0 Q 1726.0 420.0 1714.0 420.0 Q 1700.0 420.0 1684.0 413.0 Q 1603.0 387.0 1531.0 372.0 L 1486.0 365.0 Q 1388.0 350.0 1288.0 347.0 Q 1269.0 346.0 1269.0 335.0 L 1269.0 334.0 Q 1272.0 322.0 1294.0 315.0 Q 1311.0 310.0 1334.0 310.0 Q 1349.0 310.0 1367.0 312.0 L 1645.0 355.0 Z" fill="lightgray"></path>
      </clipPath>
      <path clip-path="url(#make-me-a-hanzi-clip-12)" d="M 1280.0 335.0 L 1315.0 329.0 L 1359.0 331.0 L 1527.0 354.0 L 1684.0 384.0 L 1726.0 374.0 L 1762.0 331.0 L 1730.0 230.0 L 1698.0 90.0 L 1665.0 61.0 " fill="none" id="make-me-a-hanzi-animation-12" stroke-dasharray="930 1860" stroke-linecap="round"></path>

      <clipPath id="make-me-a-hanzi-clip-13">
      <path d="M 1694.0 215.0 L 1693.0 216.0 Q 1685.0 222.0 1669.0 228.0 Q 1657.0 232.0 1644.0 232.0 Q 1636.0 232.0 1628.0 231.0 Q 1565.0 218.0 1502.0 209.0 Q 1426.0 197.0 1359.0 191.0 Q 1310.0 185.0 1258.0 182.0 Q 1241.0 180.0 1241.0 172.0 Q 1241.0 167.0 1250.0 159.0 Q 1263.0 148.0 1278.0 139.0 Q 1288.0 134.0 1302.0 134.0 Q 1309.0 134.0 1316.0 135.0 Q 1425.0 153.0 1569.0 168.0 Q 1633.0 176.0 1687.0 179.0 C 1717.0 181.0 1719.0 199.0 1694.0 215.0 Z" fill="lightgray"></path>
      </clipPath>
      <path clip-path="url(#make-me-a-hanzi-clip-13)" d="M 1252.0 170.0 L 1291.0 160.0 L 1333.0 162.0 L 1688.0 210.0 " fill="none" id="make-me-a-hanzi-animation-13" stroke-dasharray="569 1138" stroke-linecap="round"></path>

      <clipPath id="make-me-a-hanzi-clip-14">
      <path d="M 1657.0 55.0 Q 1440.0 14.0 1269.0 4.0 Q 1253.0 3.0 1253.0 -6.0 Q 1253.0 -12.0 1258.0 -21.0 Q 1267.0 -34.0 1279.0 -38.0 Q 1288.0 -41.0 1298.0 -41.0 Q 1304.0 -41.0 1311.0 -40.0 Q 1450.0 -13.0 1745.0 -1.0 Q 1761.0 1.0 1762.0 11.0 L 1762.0 12.0 Q 1762.0 24.0 1723.0 50.0 L 1720.0 52.0 C 1703.0 64.0 1686.0 61.0 1657.0 55.0 Z" fill="lightgray"></path>
      </clipPath>
      <path clip-path="url(#make-me-a-hanzi-clip-14)" d="M 1266.0 -9.0 L 1283.0 -17.0 L 1312.0 -17.0 L 1663.0 25.0 L 1717.0 24.0 L 1752.0 12.0 " fill="none" id="make-me-a-hanzi-animation-14" stroke-dasharray="620 1240" stroke-linecap="round"></path>

      <clipPath id="make-me-a-hanzi-clip-15">
      <path d="M 2582.5 670.0 L 2699.5 685.0 Q 2747.5 690.0 2755.5 693.0 L 2771.5 697.0 Q 2779.5 698.0 2792.5 706.0 Q 2801.5 716.0 2791.5 725.0 Q 2780.5 734.0 2759.5 738.0 Q 2738.5 744.0 2730.5 744.0 Q 2722.5 744.0 2696.5 739.0 L 2645.5 728.0 Q 2632.5 725.0 2622.5 724.0 L 2588.5 719.0 L 2357.5 694.0 Q 2334.5 692.0 2332.5 688.0 Q 2330.5 683.0 2335.5 677.0 Q 2340.5 670.0 2360.5 664.0 Q 2380.5 657.0 2397.5 657.0 Q 2414.5 656.0 2449.5 658.0 L 2516.5 664.0 L 2582.5 670.0 Z" fill="lightgray"></path>
      </clipPath>
      <path clip-path="url(#make-me-a-hanzi-clip-15)" d="M 2338.5 684.0 L 2412.5 678.0 L 2616.5 698.0 L 2732.5 717.0 L 2784.5 715.0 " fill="none" id="make-me-a-hanzi-animation-15" stroke-dasharray="577 1154" stroke-linecap="round"></path>

      <clipPath id="make-me-a-hanzi-clip-16">
      <path d="M 2534.5 496.0 L 2429.5 487.0 L 2284.5 470.0 L 2153.5 460.0 Q 2132.5 456.0 2142.5 440.0 Q 2150.5 423.0 2184.5 409.0 Q 2217.5 394.0 2224.5 394.0 Q 2231.5 394.0 2245.5 398.0 L 2285.5 410.0 L 2376.5 426.0 L 2537.5 446.0 L 2591.5 452.0 L 2726.5 460.0 Q 2859.5 463.0 2898.5 458.0 Q 2937.5 452.0 2956.5 454.0 L 2972.5 463.0 Q 2987.5 488.0 2929.5 516.0 Q 2908.5 530.0 2890.5 531.0 Q 2871.5 532.0 2846.5 528.0 Q 2820.5 523.0 2798.5 521.0 L 2593.5 502.0 L 2534.5 496.0 Z" fill="lightgray"></path>
      </clipPath>
      <path clip-path="url(#make-me-a-hanzi-clip-16)" d="M 2151.5 448.0 L 2231.5 430.0 L 2573.5 476.0 L 2872.5 496.0 L 2896.5 494.0 L 2962.5 472.0 " fill="none" id="make-me-a-hanzi-animation-16" stroke-dasharray="948 1896" stroke-linecap="round"></path>

      <clipPath id="make-me-a-hanzi-clip-17">
      <path d="M 2516.5 664.0 L 2526.5 623.0 Q 2528.5 610.0 2531.5 561.0 Q 2534.5 511.0 2534.5 496.0 L 2537.5 446.0 L 2530.5 184.0 L 2526.5 114.0 Q 2522.5 50.0 2498.5 43.0 Q 2487.5 40.0 2466.5 50.0 L 2421.5 70.0 Q 2410.5 74.0 2406.5 70.0 Q 2398.5 67.0 2408.5 57.0 L 2427.5 36.0 Q 2454.5 5.0 2464.5 -10.0 L 2486.5 -42.0 Q 2493.5 -54.0 2499.5 -58.0 Q 2505.5 -65.0 2511.5 -66.0 Q 2517.5 -68.0 2537.5 -51.0 Q 2556.5 -34.0 2562.5 -27.0 Q 2567.5 -21.0 2576.5 -4.0 Q 2586.5 22.0 2589.5 52.0 Q 2591.5 82.0 2591.5 222.0 L 2591.5 452.0 L 2593.5 502.0 L 2595.5 594.0 Q 2595.5 605.0 2597.5 613.0 L 2603.5 635.0 Q 2603.5 654.0 2582.5 670.0 C 2562.5 693.0 2509.5 693.0 2516.5 664.0 Z" fill="lightgray"></path>
      </clipPath>
      <path clip-path="url(#make-me-a-hanzi-clip-17)" d="M 2523.5 659.0 L 2563.5 628.0 L 2562.5 186.0 L 2553.5 57.0 L 2543.5 27.0 L 2518.5 -2.0 L 2474.5 19.0 L 2414.5 65.0 " fill="none" id="make-me-a-hanzi-animation-17" stroke-dasharray="944 1888" stroke-linecap="round"></path>

</g>
</svg>
